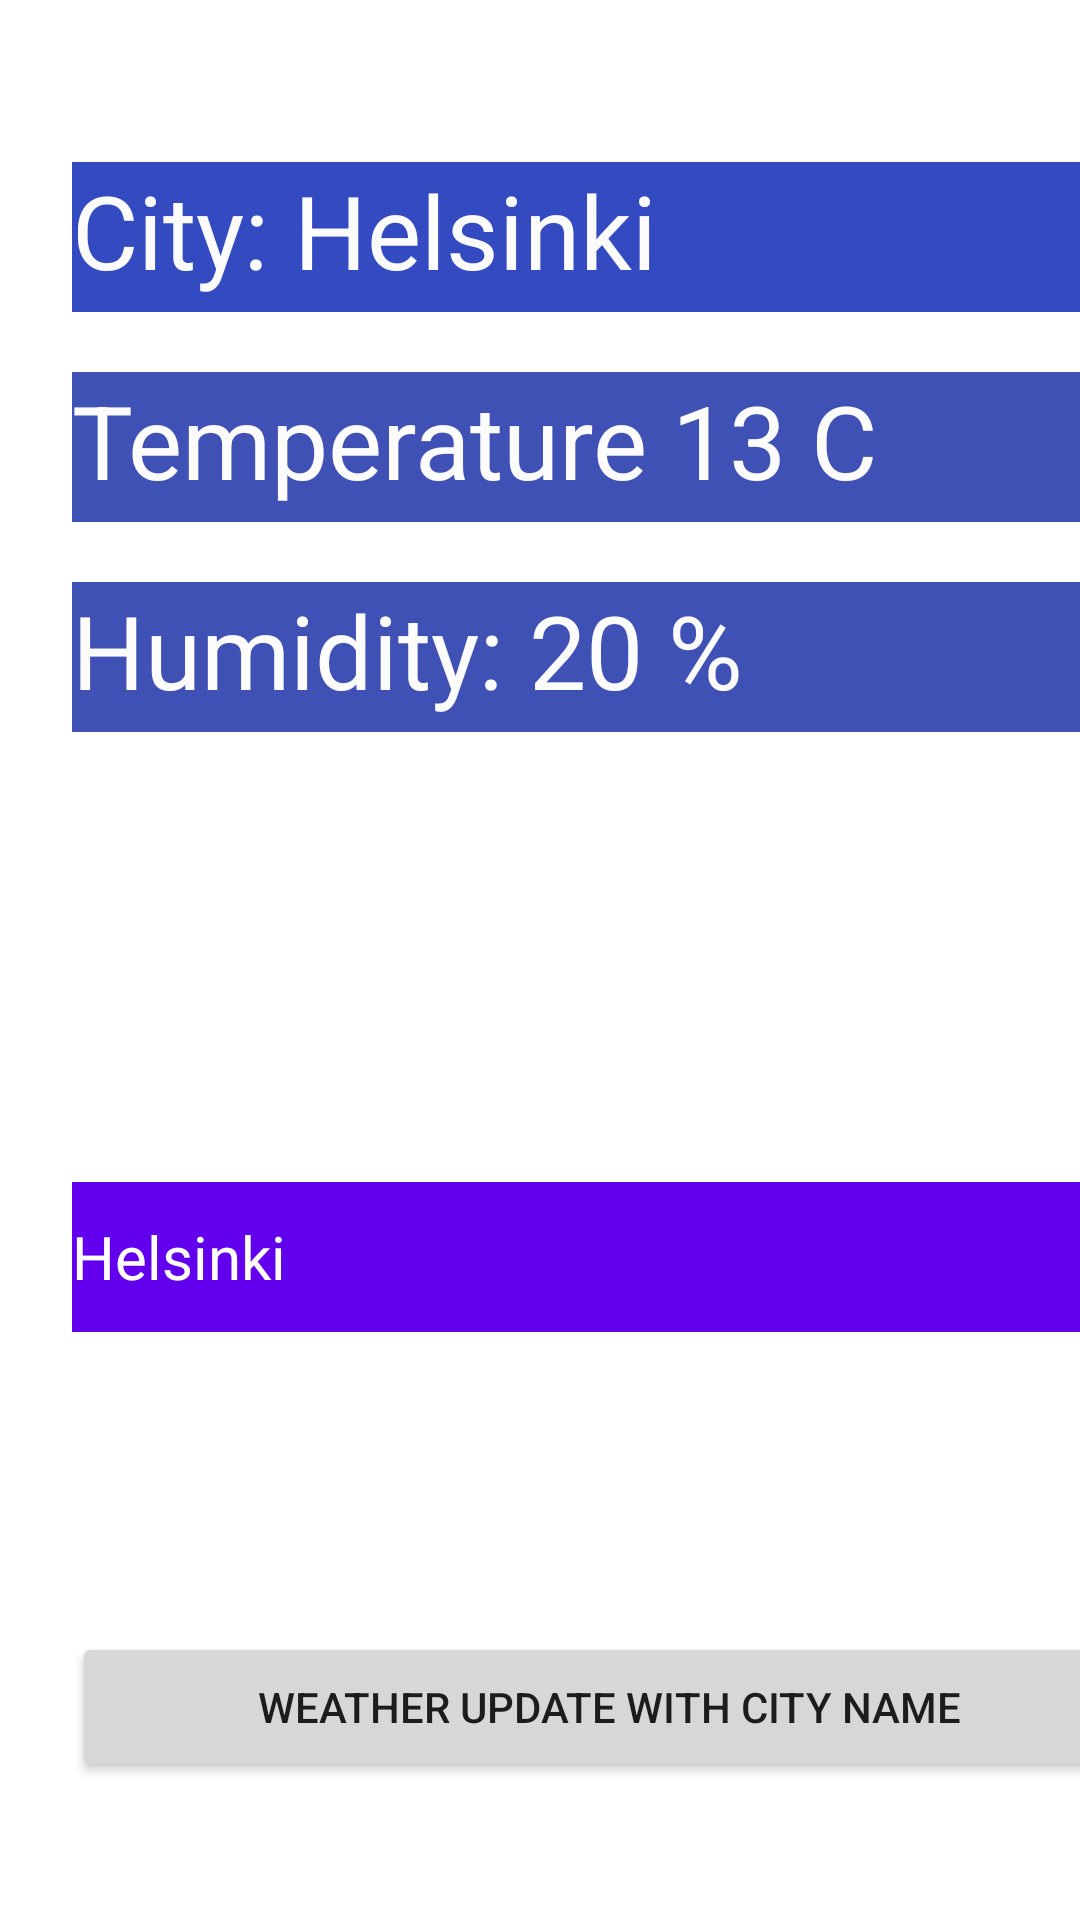

The Android layout XML behind this screen, and the referenced resources:
<!-- AndroidManifest.xml: application theme Theme.FAssignment -->
<!-- res/layout/activity_rest_api.xml -->
<?xml version="1.0" encoding="utf-8"?>
<androidx.constraintlayout.widget.ConstraintLayout xmlns:android="http://schemas.android.com/apk/res/android"
    xmlns:app="http://schemas.android.com/apk/res-auto"
    xmlns:tools="http://schemas.android.com/tools"
    android:layout_width="match_parent"
    android:layout_height="match_parent"
    tools:context=".RestApiActivity">

    <TextView
        android:id="@+id/tvTemperature"
        android:layout_width="358dp"
        android:layout_height="50dp"
        android:layout_marginStart="24dp"
        android:layout_marginTop="20dp"
        android:layout_marginEnd="24dp"
        android:background="#3F51B5"
        android:text="Temperature 13 C"
        android:textColor="#FDFCFC"
        android:textSize="34sp"
        app:layout_constraintEnd_toEndOf="parent"
        app:layout_constraintHorizontal_bias="0.0"
        app:layout_constraintStart_toStartOf="parent"
        app:layout_constraintTop_toBottomOf="@+id/tvCity" />

    <Button
        android:id="@+id/getWeatherButtonhandle"
        android:layout_width="358dp"
        android:layout_height="50dp"
        android:layout_marginStart="24dp"
        android:layout_marginTop="50dp"
        android:layout_marginEnd="24dp"
        android:layout_marginBottom="46dp"
        android:onClick="GetWeather"
        android:text="WEATHER UPDATE WITH CITY NAME"
        app:layout_constraintBottom_toBottomOf="parent"
        app:layout_constraintEnd_toEndOf="parent"
        app:layout_constraintHorizontal_bias="0.0"
        app:layout_constraintStart_toStartOf="parent"
        app:layout_constraintTop_toBottomOf="@+id/editText" />

    <EditText
        android:id="@+id/editText"
        android:layout_width="358dp"
        android:layout_height="50dp"
        android:layout_marginStart="24dp"
        android:layout_marginTop="100dp"
        android:layout_marginEnd="24dp"
        android:layout_marginBottom="50dp"
        android:background="@color/purple_500"
        android:ems="10"
        android:inputType="textPersonName"
        android:text="Helsinki"
        android:textColor="@color/white"
        android:textSize="20sp"
        app:layout_constraintBottom_toTopOf="@+id/getWeatherButtonhandle"
        app:layout_constraintEnd_toEndOf="parent"
        app:layout_constraintHorizontal_bias="0.0"
        app:layout_constraintStart_toStartOf="parent"
        app:layout_constraintTop_toBottomOf="@+id/tvHumidity"
        app:layout_constraintVertical_bias="0.0" />

    <TextView
        android:id="@+id/tvCity"
        android:layout_width="358dp"
        android:layout_height="50dp"
        android:layout_marginStart="24dp"
        android:layout_marginEnd="24dp"
        android:layout_marginBottom="8dp"
        android:background="#344AC1"
        android:text="City: Helsinki"
        android:textColor="#FBFBFB"
        android:textSize="34sp"
        app:layout_constraintBottom_toTopOf="@+id/tvTemperature"
        app:layout_constraintEnd_toEndOf="parent"
        app:layout_constraintHorizontal_bias="0.0"
        app:layout_constraintStart_toStartOf="parent" />

    <TextView
        android:id="@+id/tvHumidity"
        android:layout_width="358dp"
        android:layout_height="50dp"
        android:layout_marginStart="24dp"
        android:layout_marginTop="20dp"
        android:layout_marginEnd="24dp"
        android:layout_marginBottom="50dp"
        android:background="#3F51B5"
        android:text="Humidity: 20 %"
        android:textColor="#FDFCFC"
        android:textSize="34sp"
        app:layout_constraintBottom_toTopOf="@+id/editText"
        app:layout_constraintEnd_toEndOf="parent"
        app:layout_constraintHorizontal_bias="0.0"
        app:layout_constraintStart_toStartOf="parent"
        app:layout_constraintTop_toBottomOf="@+id/tvTemperature" />
</androidx.constraintlayout.widget.ConstraintLayout>
<!-- resources referenced by this layout -->
<resources>
  <style name="Theme.FAssignment" parent="Theme.MaterialComponents.DayNight.DarkActionBar">
          
          <item name="colorPrimary">@color/purple_500</item>
          <item name="colorPrimaryVariant">@color/purple_700</item>
          <item name="colorOnPrimary">@color/white</item>
          
          <item name="colorSecondary">@color/teal_200</item>
          <item name="colorSecondaryVariant">@color/teal_700</item>
          <item name="colorOnSecondary">@color/black</item>
          
          <item name="android:statusBarColor" tools:targetApi="l">?attr/colorPrimaryVariant</item>
          
      </style>
  <!-- not gathered from this repository: default colours our renderer supplied (Android Studio template values) -->
  <color name="purple_500">#FF6200EE</color>
  <color name="purple_700">#FF3700B3</color>
  <color name="teal_200">#FF03DAC5</color>
  <color name="teal_700">#FF018786</color>
  <color name="black">#FF000000</color>
  <color name="white">#FFFFFFFF</color>
</resources>
